Labelled photos from "dataset_balanced", an image-classification folder in TakanashaTaryu/Osteosarcoma-Histopathology-Classification. The possible labels are: non-tumor, non-viable tumor, viable tumor.

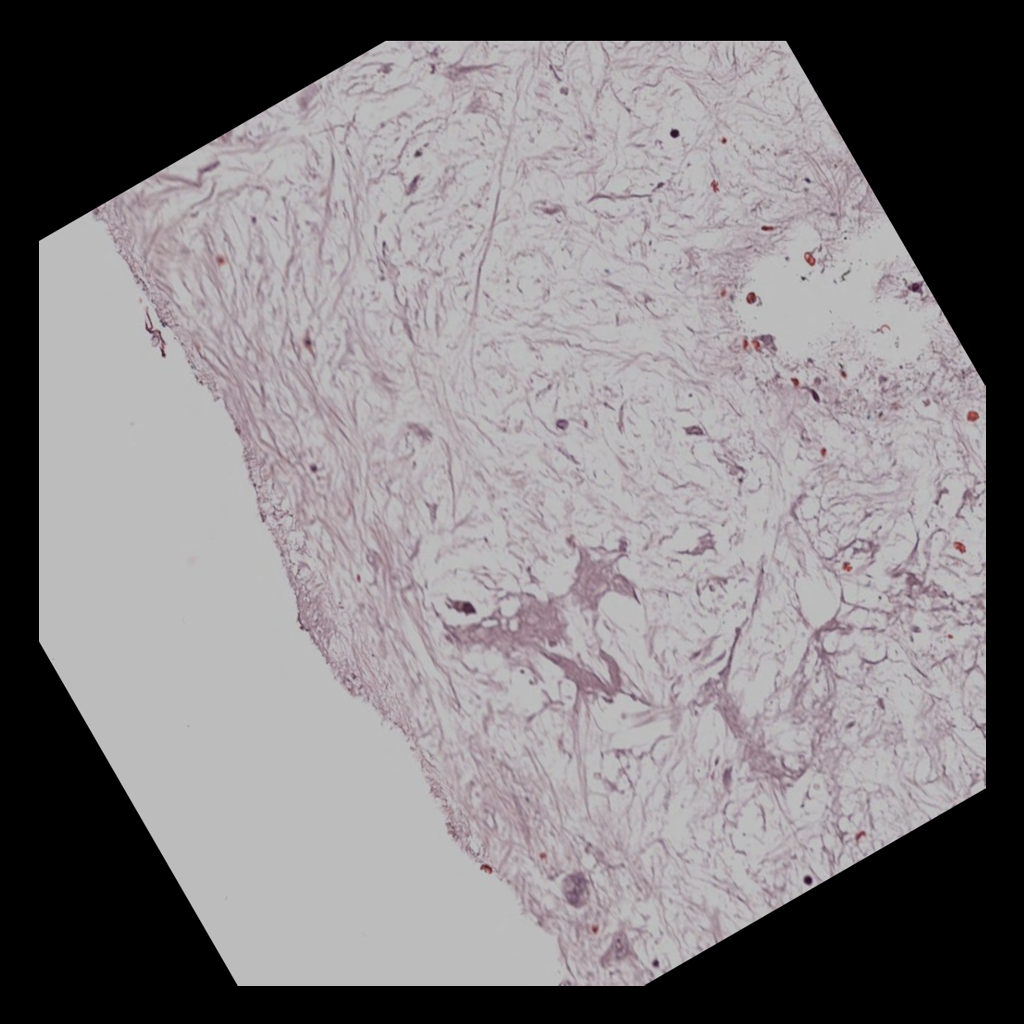
Label: non-viable tumor

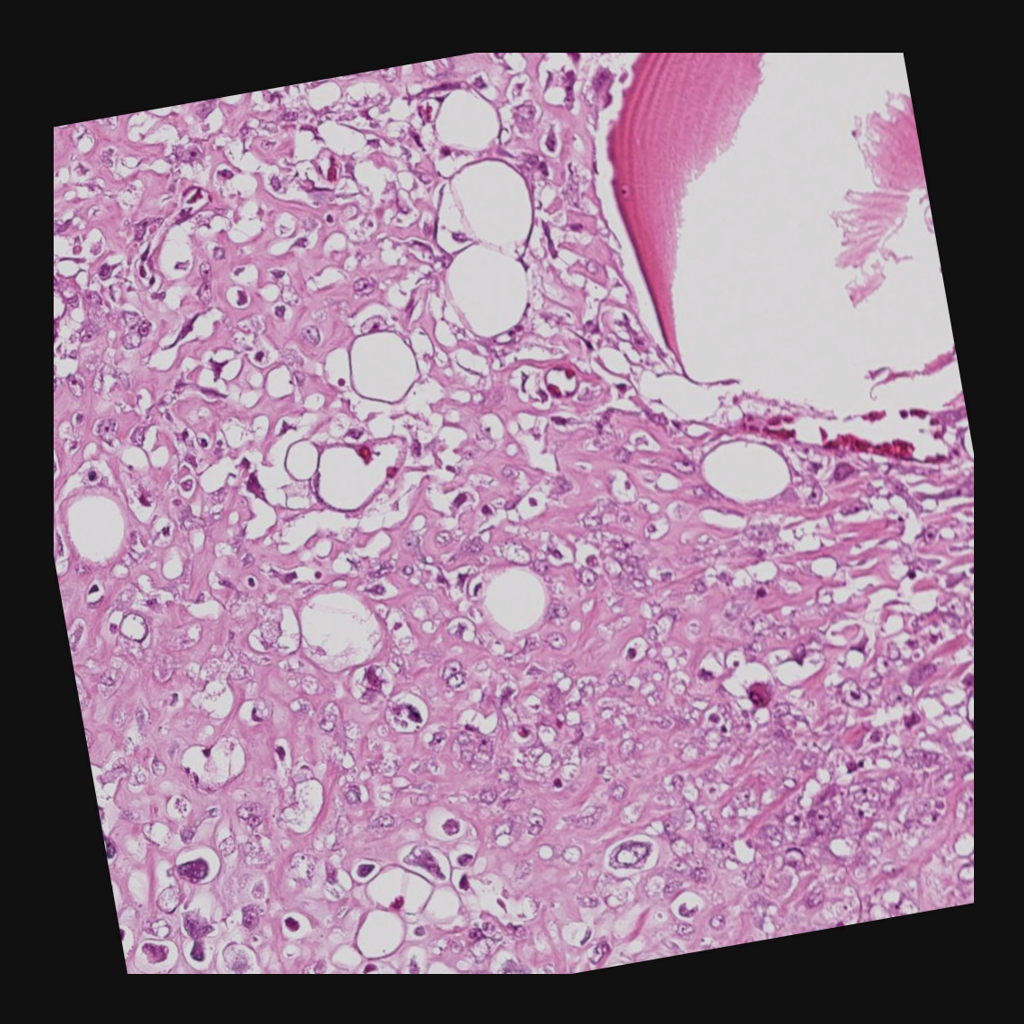
Label: viable tumor

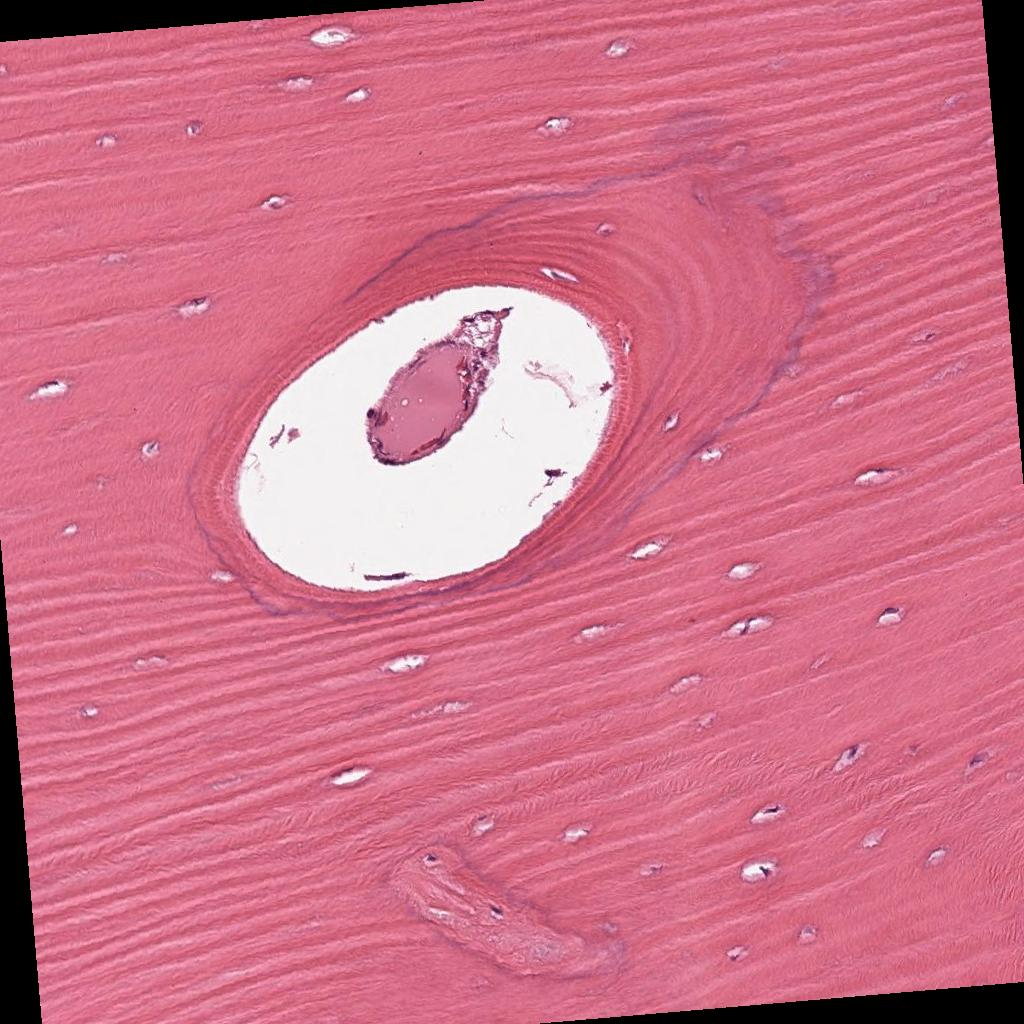
Label: non-tumor

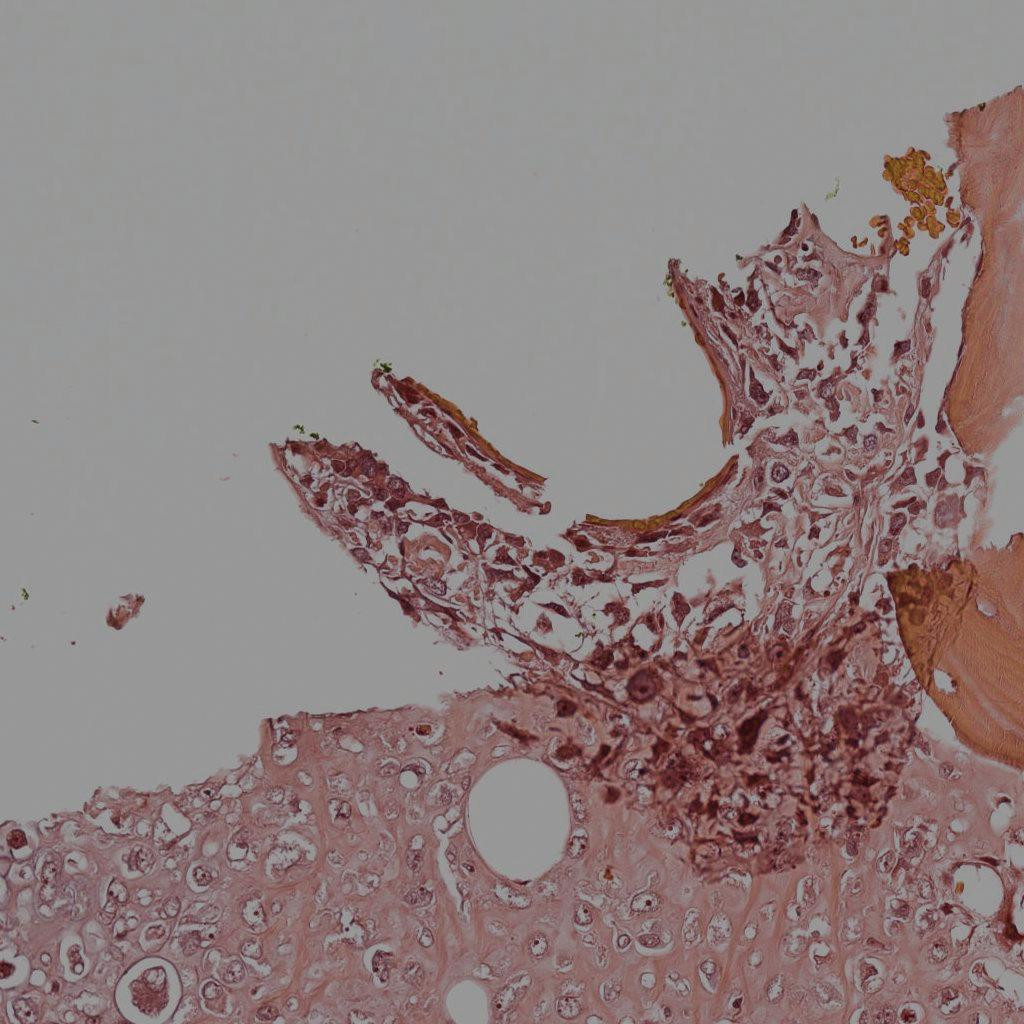
Label: viable tumor

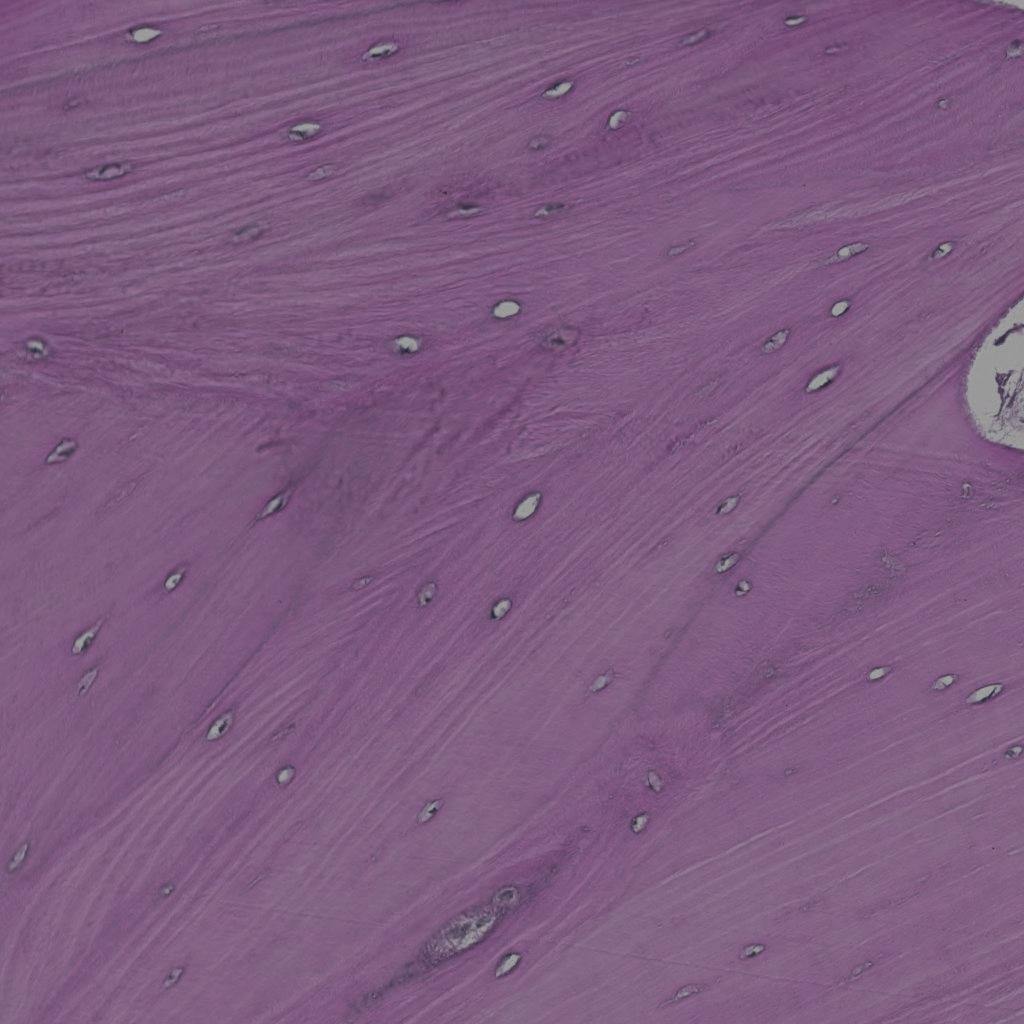
Label: non-tumor

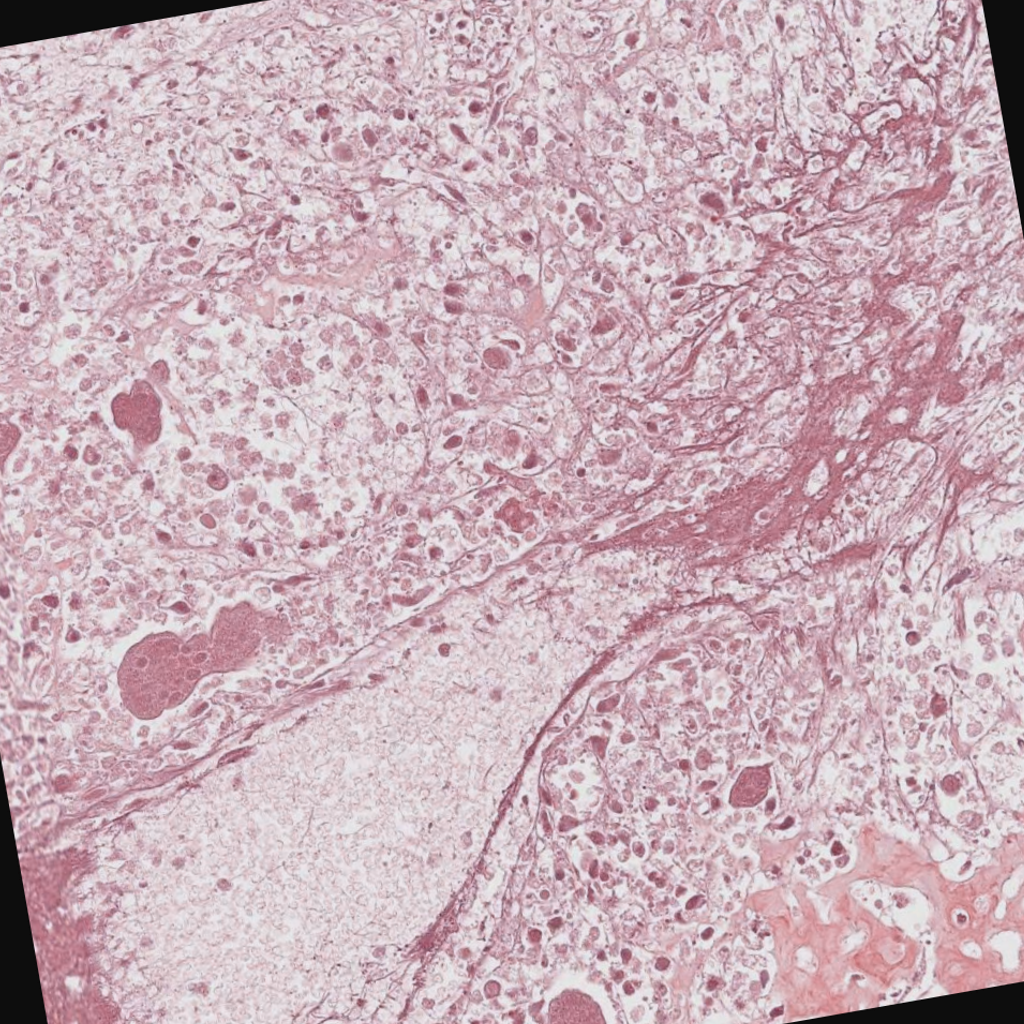
Label: non-viable tumor
